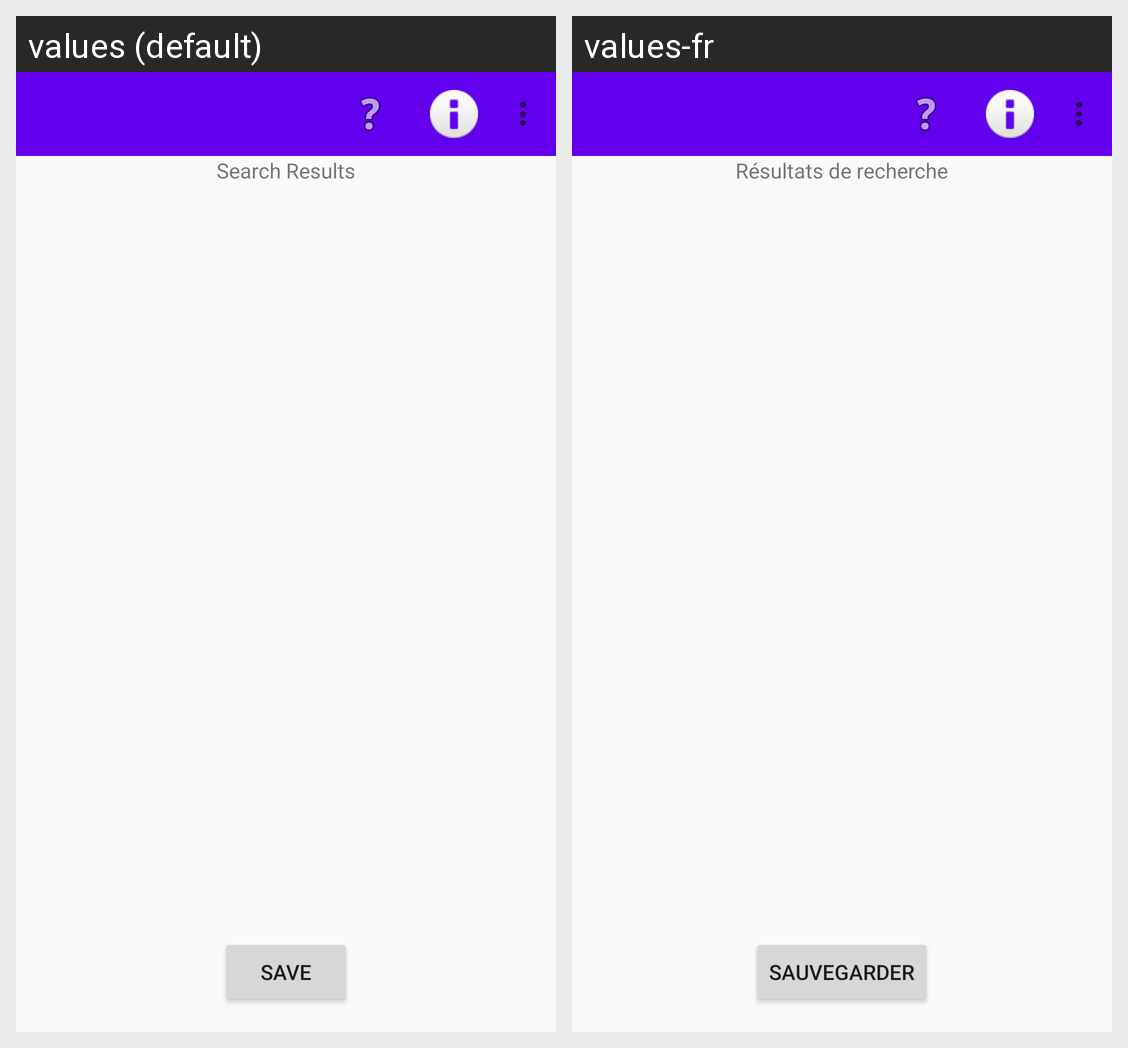

The same Android screen rendered under two of its app's locales, left to right. List the strings drawn on it with the default value and each locale's translation.
Android screen res/layout/activity_covid_search.xml rendered under 2 locales, left to right: values (default), values-fr. Device: Nexus 5 (rendered at 1080×1920; each locale shown at half size, 540×960, under a caption strip naming it); theme AppTheme.
Strings drawn on this screen, with the default value and each locale's value (text and hints the layout hard-codes, and strings that could not be matched under every locale, appear in the picture but are not listed):

shared_search_header
  values: Search Results
  values-fr: Résultats de recherche

shared_save
  values: Save
  values-fr: sauvegarder
